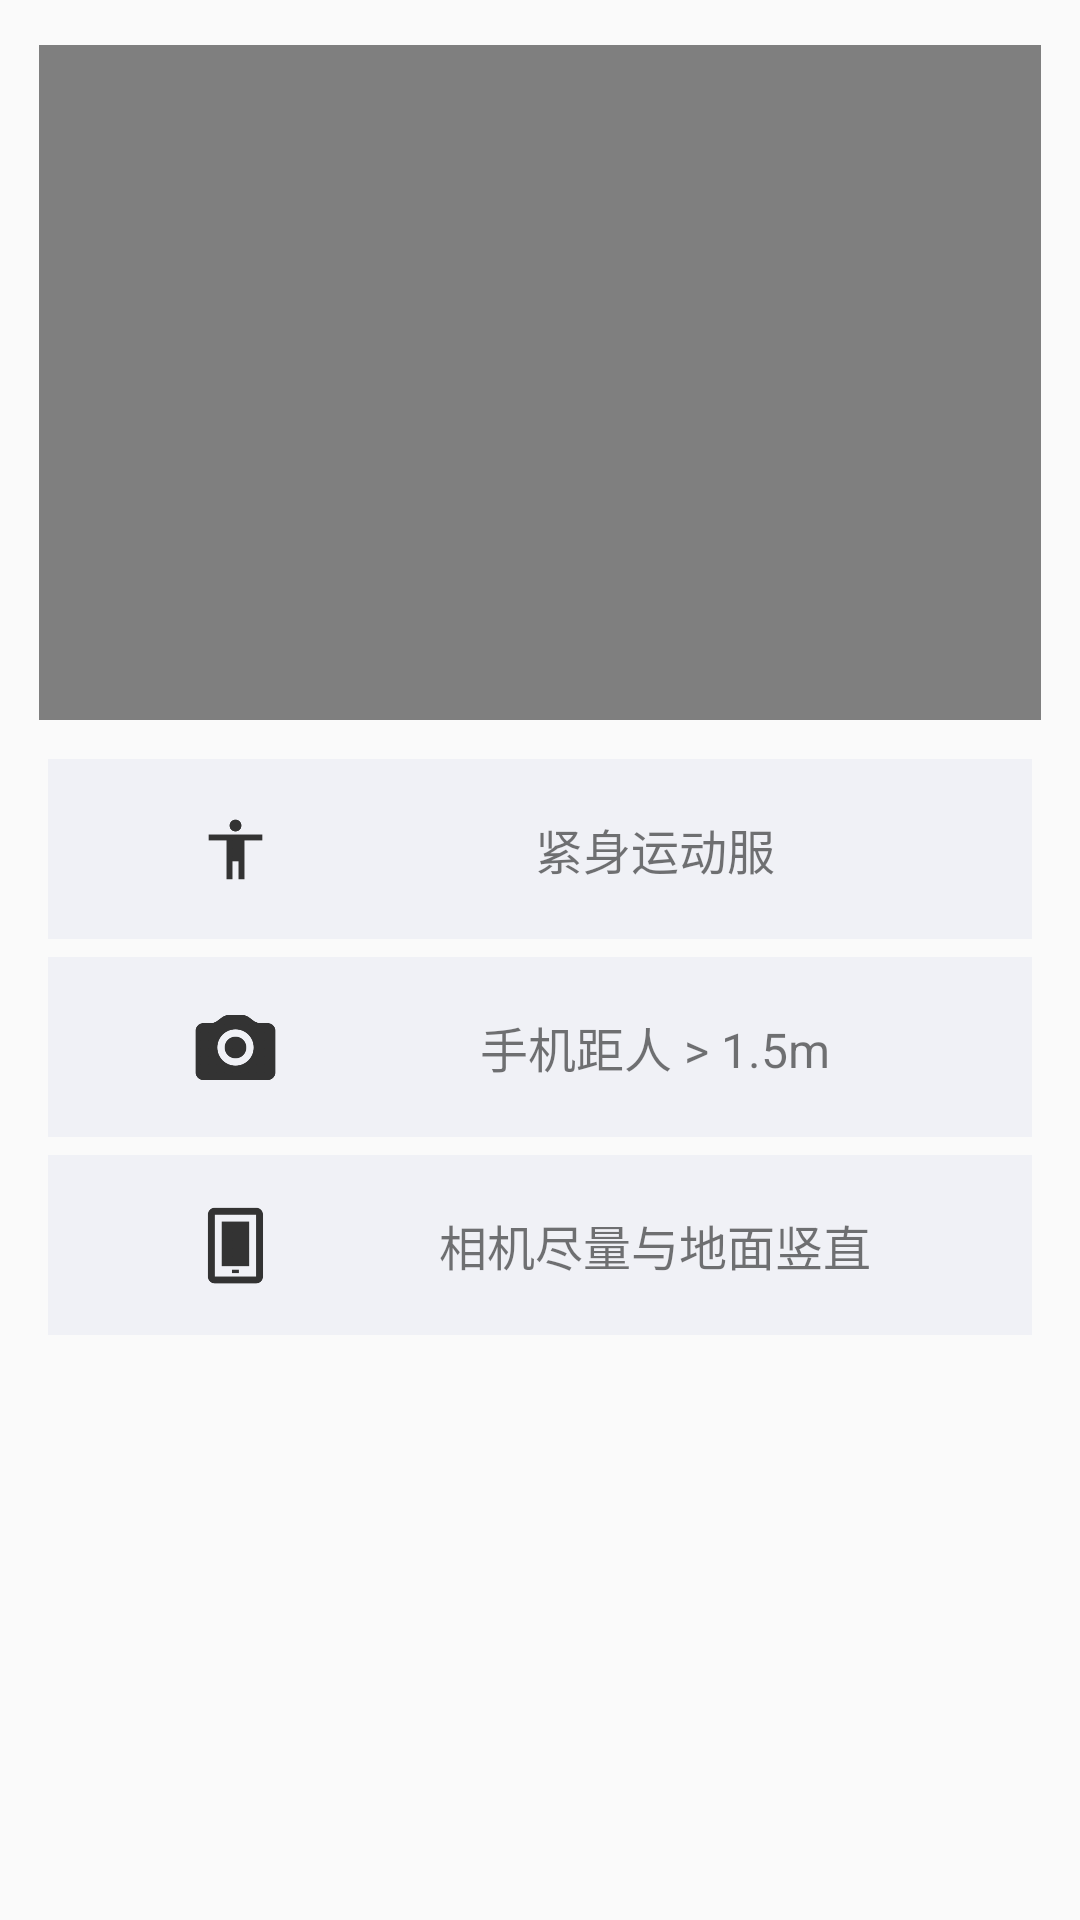

Write the Android layout XML for this screen, with the resource values it uses.
<!-- AndroidManifest.xml: application theme AppTheme -->
<!-- res/layout/fragment_home.xml -->
<?xml version="1.0" encoding="utf-8"?>
<RelativeLayout xmlns:android="http://schemas.android.com/apk/res/android"
    xmlns:app="http://schemas.android.com/apk/res-auto"
    xmlns:tools="http://schemas.android.com/tools"
    android:layout_width="match_parent"
    android:layout_height="match_parent"
    android:gravity="center_horizontal"
    tools:context=".ui.home.HomeFragment">

    <VideoView
        android:id="@+id/videoView_home"
        android:layout_width="match_parent"
        android:layout_height="225dp"
        android:layout_marginStart="13dp"
        android:layout_marginTop="15dp"
        android:layout_marginEnd="13dp"
        android:layout_marginBottom="13dp" />

    <androidx.constraintlayout.widget.ConstraintLayout
        android:id="@+id/c1"
        android:layout_width="match_parent"
        android:layout_height="60dp"
        android:layout_below="@+id/videoView_home"
        android:layout_marginBottom="6dp"
        android:layout_marginStart="16dp"
        android:layout_marginEnd="16dp"
        android:background="@color/gray">

        <ImageView
            android:id="@+id/imageView_home"
            android:layout_width="29dp"
            android:layout_height="29dp"
            android:layout_marginStart="48dp"
            android:layout_marginLeft="48dp"
            android:layout_marginEnd="48dp"
            android:layout_marginRight="48dp"
            android:contentDescription="@string/image_sportswear"
            android:src="@drawable/people"
            app:layout_constraintBottom_toBottomOf="parent"
            app:layout_constraintEnd_toStartOf="@+id/textView_home"
            app:layout_constraintStart_toStartOf="parent"
            app:layout_constraintTop_toTopOf="parent" />

        <TextView
            android:id="@+id/textView_home"
            android:layout_width="0dp"
            android:layout_height="60dp"
            android:layout_marginEnd="48dp"
            android:layout_marginRight="48dp"
            android:gravity="center"
            android:text="@string/text_sportswear"
            android:textSize="16sp"
            app:layout_constraintBottom_toBottomOf="parent"
            app:layout_constraintEnd_toEndOf="parent"
            app:layout_constraintStart_toEndOf="@+id/imageView_home"
            app:layout_constraintTop_toTopOf="parent" />
    </androidx.constraintlayout.widget.ConstraintLayout>

    <androidx.constraintlayout.widget.ConstraintLayout
        android:id="@+id/c2"
        android:layout_width="match_parent"
        android:layout_height="60dp"
        android:layout_below="@+id/c1"
        android:layout_marginBottom="6dp"
        android:layout_marginStart="16dp"
        android:layout_marginEnd="16dp"
        android:background="@color/gray">

        <ImageView
            android:id="@+id/imageView2_home"
            android:layout_width="29dp"
            android:layout_height="29dp"
            android:layout_marginStart="48dp"
            android:layout_marginLeft="48dp"
            android:layout_marginEnd="48dp"
            android:layout_marginRight="48dp"
            android:contentDescription="@string/image_distance"
            android:src="@drawable/distance"
            app:layout_constraintBottom_toBottomOf="parent"
            app:layout_constraintEnd_toStartOf="@+id/textView2_home"
            app:layout_constraintStart_toStartOf="parent"
            app:layout_constraintTop_toTopOf="parent" />

        <TextView
            android:id="@+id/textView2_home"
            android:layout_width="0dp"
            android:layout_height="60dp"
            android:layout_marginEnd="48dp"
            android:layout_marginRight="48dp"
            android:gravity="center"
            android:text="@string/text_distance"
            android:textSize="16sp"
            app:layout_constraintBottom_toBottomOf="parent"
            app:layout_constraintEnd_toEndOf="parent"
            app:layout_constraintStart_toEndOf="@+id/imageView2_home"
            app:layout_constraintTop_toTopOf="parent" />
    </androidx.constraintlayout.widget.ConstraintLayout>

    <androidx.constraintlayout.widget.ConstraintLayout
        android:layout_width="match_parent"
        android:layout_height="60dp"
        android:layout_below="@+id/c2"
        android:layout_marginBottom="6dp"
        android:layout_marginStart="16dp"
        android:layout_marginEnd="16dp"
        android:background="@color/gray">

        <ImageView
            android:id="@+id/imageView3_home"
            android:layout_width="29dp"
            android:layout_height="29dp"
            android:layout_marginStart="48dp"
            android:layout_marginLeft="48dp"
            android:layout_marginEnd="48dp"
            android:layout_marginRight="48dp"
            android:contentDescription="@string/image_distance"
            android:src="@drawable/smartphone"
            app:layout_constraintBottom_toBottomOf="parent"
            app:layout_constraintEnd_toStartOf="@+id/textView3_home"
            app:layout_constraintStart_toStartOf="parent"
            app:layout_constraintTop_toTopOf="parent" />

        <TextView
            android:id="@+id/textView3_home"
            android:layout_width="0dp"
            android:layout_height="60dp"
            android:layout_marginEnd="48dp"
            android:layout_marginRight="48dp"
            android:gravity="center"
            android:text="@string/text_angle"
            android:textSize="16sp"
            app:layout_constraintBottom_toBottomOf="parent"
            app:layout_constraintEnd_toEndOf="parent"
            app:layout_constraintStart_toEndOf="@+id/imageView3_home"
            app:layout_constraintTop_toTopOf="parent" />
    </androidx.constraintlayout.widget.ConstraintLayout>

</RelativeLayout>
<!-- resources referenced by this layout -->
<resources>
  <color name="gray">#F0F1F6</color>
  <!-- drawable distance: png bitmap (drawable, 8931 bytes) -->
  <!-- drawable people: png bitmap (drawable, 2575 bytes) -->
  <!-- drawable smartphone: png bitmap (drawable, 3049 bytes) -->
  <string name="image_distance">distance</string>
  <string name="image_sportswear">sportswear</string>
  <string name="text_angle">相机尽量与地面竖直</string>
  <string name="text_distance">手机距人 &gt; 1.5m</string>
  <string name="text_sportswear">紧身运动服</string>
  <style name="AppTheme" parent="Theme.AppCompat.Light.DarkActionBar">
          
          <item name="colorPrimary">@color/colorPrimary</item>
          <item name="colorPrimaryDark">@color/colorPrimaryDark</item>
          <item name="colorAccent">@color/colorAccent</item>
      </style>
  <color name="colorPrimary">#E65641</color>
  <color name="colorPrimaryDark">#E65641</color>
  <color name="colorAccent">#E65641</color>
</resources>
